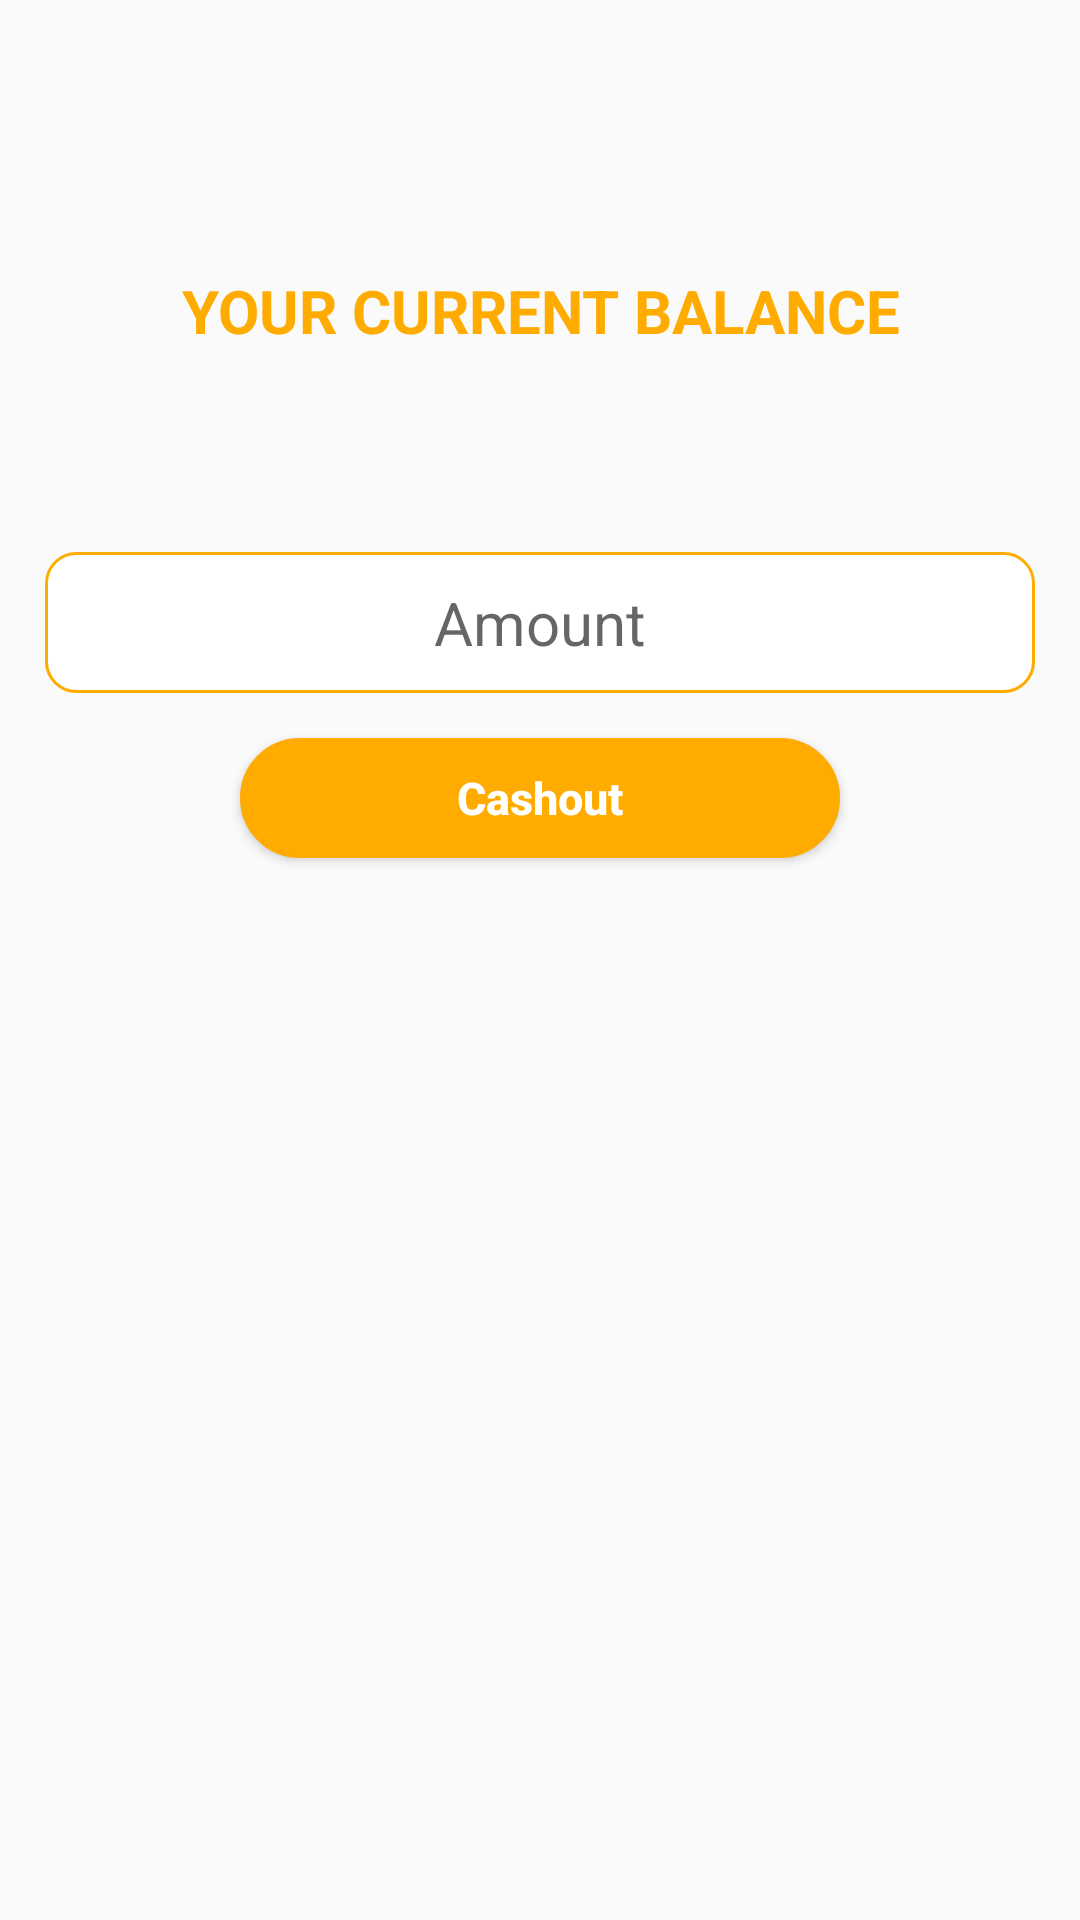

Layout XML and referenced resources for this Android screen:
<!-- AndroidManifest.xml: application theme AppTheme -->
<!-- res/layout/activity_cashout.xml -->
<?xml version="1.0" encoding="utf-8"?>
<LinearLayout xmlns:android="http://schemas.android.com/apk/res/android"
    xmlns:app="http://schemas.android.com/apk/res-auto"
    xmlns:tools="http://schemas.android.com/tools"
    android:layout_width="match_parent"
    android:layout_height="match_parent"
    android:orientation="vertical"
    tools:context=".cashout">


    <LinearLayout
        android:layout_width="match_parent"
        android:layout_height="match_parent"
        android:layout_marginTop="90dp"
        android:orientation="vertical">

        <TextView

            android:layout_width="wrap_content"
            android:layout_height="wrap_content"
            android:text="Your Current Balance"
            android:textAllCaps="true"
            android:textSize="20sp"
            android:textStyle="bold"
            android:layout_gravity="center"
            android:gravity="center"
            android:textColor="@color/colorPrimary"/>


        <TextView
            android:id="@+id/balance"
            android:layout_width="wrap_content"
            android:layout_height="wrap_content"
            android:textAllCaps="true"
            android:textSize="20sp"
            android:textStyle="bold"
            android:layout_gravity="center"
            android:gravity="center"
            android:layout_marginBottom="40dp"
            android:textColor="@color/txtcolor"/>

    <EditText
        android:id="@+id/cashout_ammount"
        android:layout_width="match_parent"
        android:layout_height="wrap_content"
        android:layout_gravity="center"
        android:layout_marginLeft="15dp"
        android:layout_marginRight="15dp"
        android:layout_marginBottom="5dp"
        android:background="@drawable/sampleboxborderinred"
        android:hint="Amount"
        android:inputType="number"
        android:padding="10dp"
        android:textAlignment="center"
        android:textSize="20sp" />


    <Button
        android:id="@+id/cashoutbtn"
        android:layout_width="200dp"
        android:layout_height="40dp"
        android:layout_gravity="center"
        android:layout_margin="10dp"
        android:background="@drawable/submitbordar"
        android:gravity="center"
        android:padding="5dp"
        android:text="Cashout"
        android:textAlignment="center"
        android:textAllCaps="false"
        android:textColor="#fff"
        android:textSize="15dp"
        android:textStyle="bold" />

    </LinearLayout>

</LinearLayout>
<!-- resources referenced by this layout -->
<resources>
  <color name="colorPrimary">#FFAB00</color>
  <color name="txtcolor">#D50000</color>
  <!-- drawable sampleboxborderinred (drawable) -->
  <?xml version="1.0" encoding="utf-8"?>
  <shape xmlns:android="http://schemas.android.com/apk/res/android" android:shape="rectangle">
      <corners android:radius="10dp"/>
      <solid android:color="#FFFFFF"/>
      <stroke android:color="@color/colorPrimary" android:width="1dp"/>
  </shape>
  <!-- drawable submitbordar (drawable) -->
  <?xml version="1.0" encoding="utf-8"?>
  <shape xmlns:android="http://schemas.android.com/apk/res/android" android:shape="rectangle">
      <corners android:radius="25dp"/>
      <solid android:color="@color/colorPrimary"/>
      <stroke android:color="@color/colorPrimary" android:width="1dp"/>
  </shape>
  <style name="AppTheme" parent="Theme.AppCompat.Light.DarkActionBar">
          
          <item name="colorPrimary">@color/colorPrimary</item>
          <item name="colorPrimaryDark">@color/colorPrimaryDark</item>
          <item name="colorAccent">@color/colorAccent</item>
      </style>
  <color name="colorPrimaryDark">#FFAB00</color>
  <color name="colorAccent">#FFAB00</color>
</resources>
